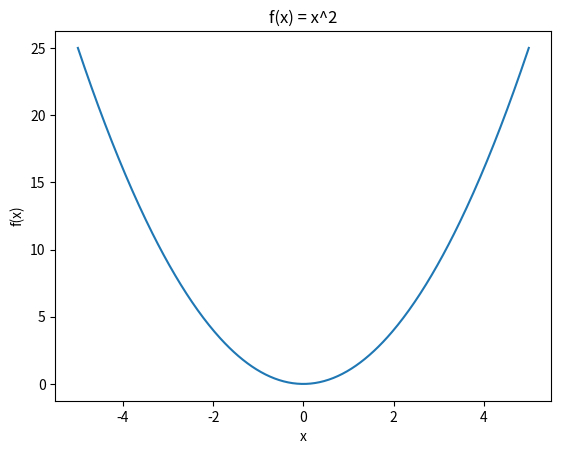
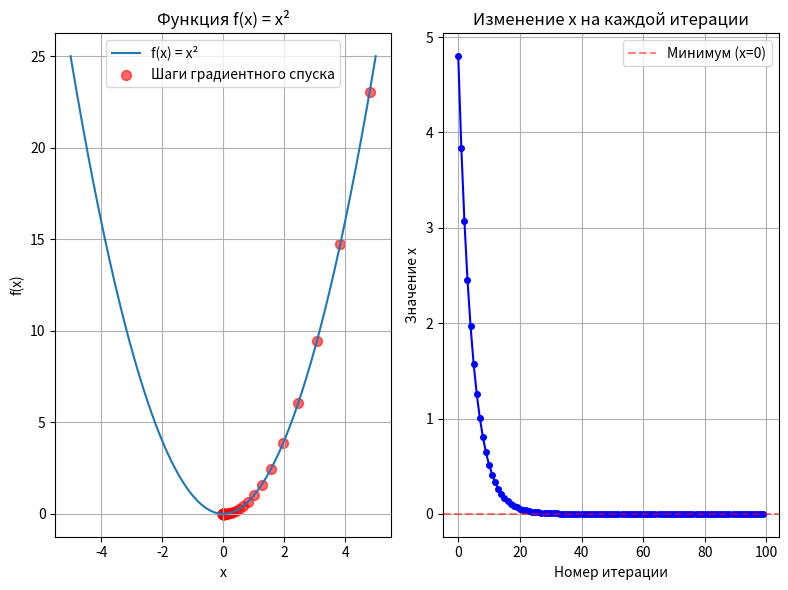

The matplotlib source for these figures, in order:
import numpy as np
import matplotlib.pyplot as plt
import seaborn as sns
import pandas as pd

# Реализовать
# функцию f(x) = x²

x = np.linspace(-5, 5, 400)

def f(x):
    return x ** 2

y = f(x)

plt.figure()
plt.plot(x, y)
plt.title("f(x) = x^2")
plt.xlabel("x")
plt.ylabel("f(x)")
plt.show()


# Написать
# цикл, который ищет минимум с шагом по градиенту

# Вывести
# результаты и нарисовать график движения точки к минимуму

x_start = 6 # начальная точка
x_current = x_start # текущее положнеие

a = 0.1 # шаг обучения

iteration = 0
iterations = 100
tolerance = 0

def gradient(x):
    return 2 * x

x_history = []

while iteration < iterations:
    x_new = x_current - a * gradient(x_current)
    if abs(x_new - x_current) < tolerance:
        break
    x_current = x_new
    x_history.append(x_new)
    iteration += 1

y = f(x)

fig, axes = plt.subplots(1, 2, figsize=(8, 6))


axes[0].plot(x, y, label='f(x) = x²')
axes[0].scatter(x_history, [f(xi) for xi in x_history], color='red', s=50, alpha=0.6, label='Шаги градиентного спуска')
axes[0].set_title("Функция f(x) = x²")
axes[0].set_xlabel("x")
axes[0].set_ylabel("f(x)")
axes[0].legend()
axes[0].grid(True)


axes[1].plot(range(len(x_history)), x_history, 'o-', color='blue', markersize=4)
axes[1].set_title("Изменение x на каждой итерации")
axes[1].set_xlabel("Номер итерации")
axes[1].set_ylabel("Значение x")
axes[1].axhline(y=0, color='red', linestyle='--', alpha=0.5, label='Минимум (x=0)')
axes[1].grid(True)
axes[1].legend()

plt.tight_layout()
plt.show()